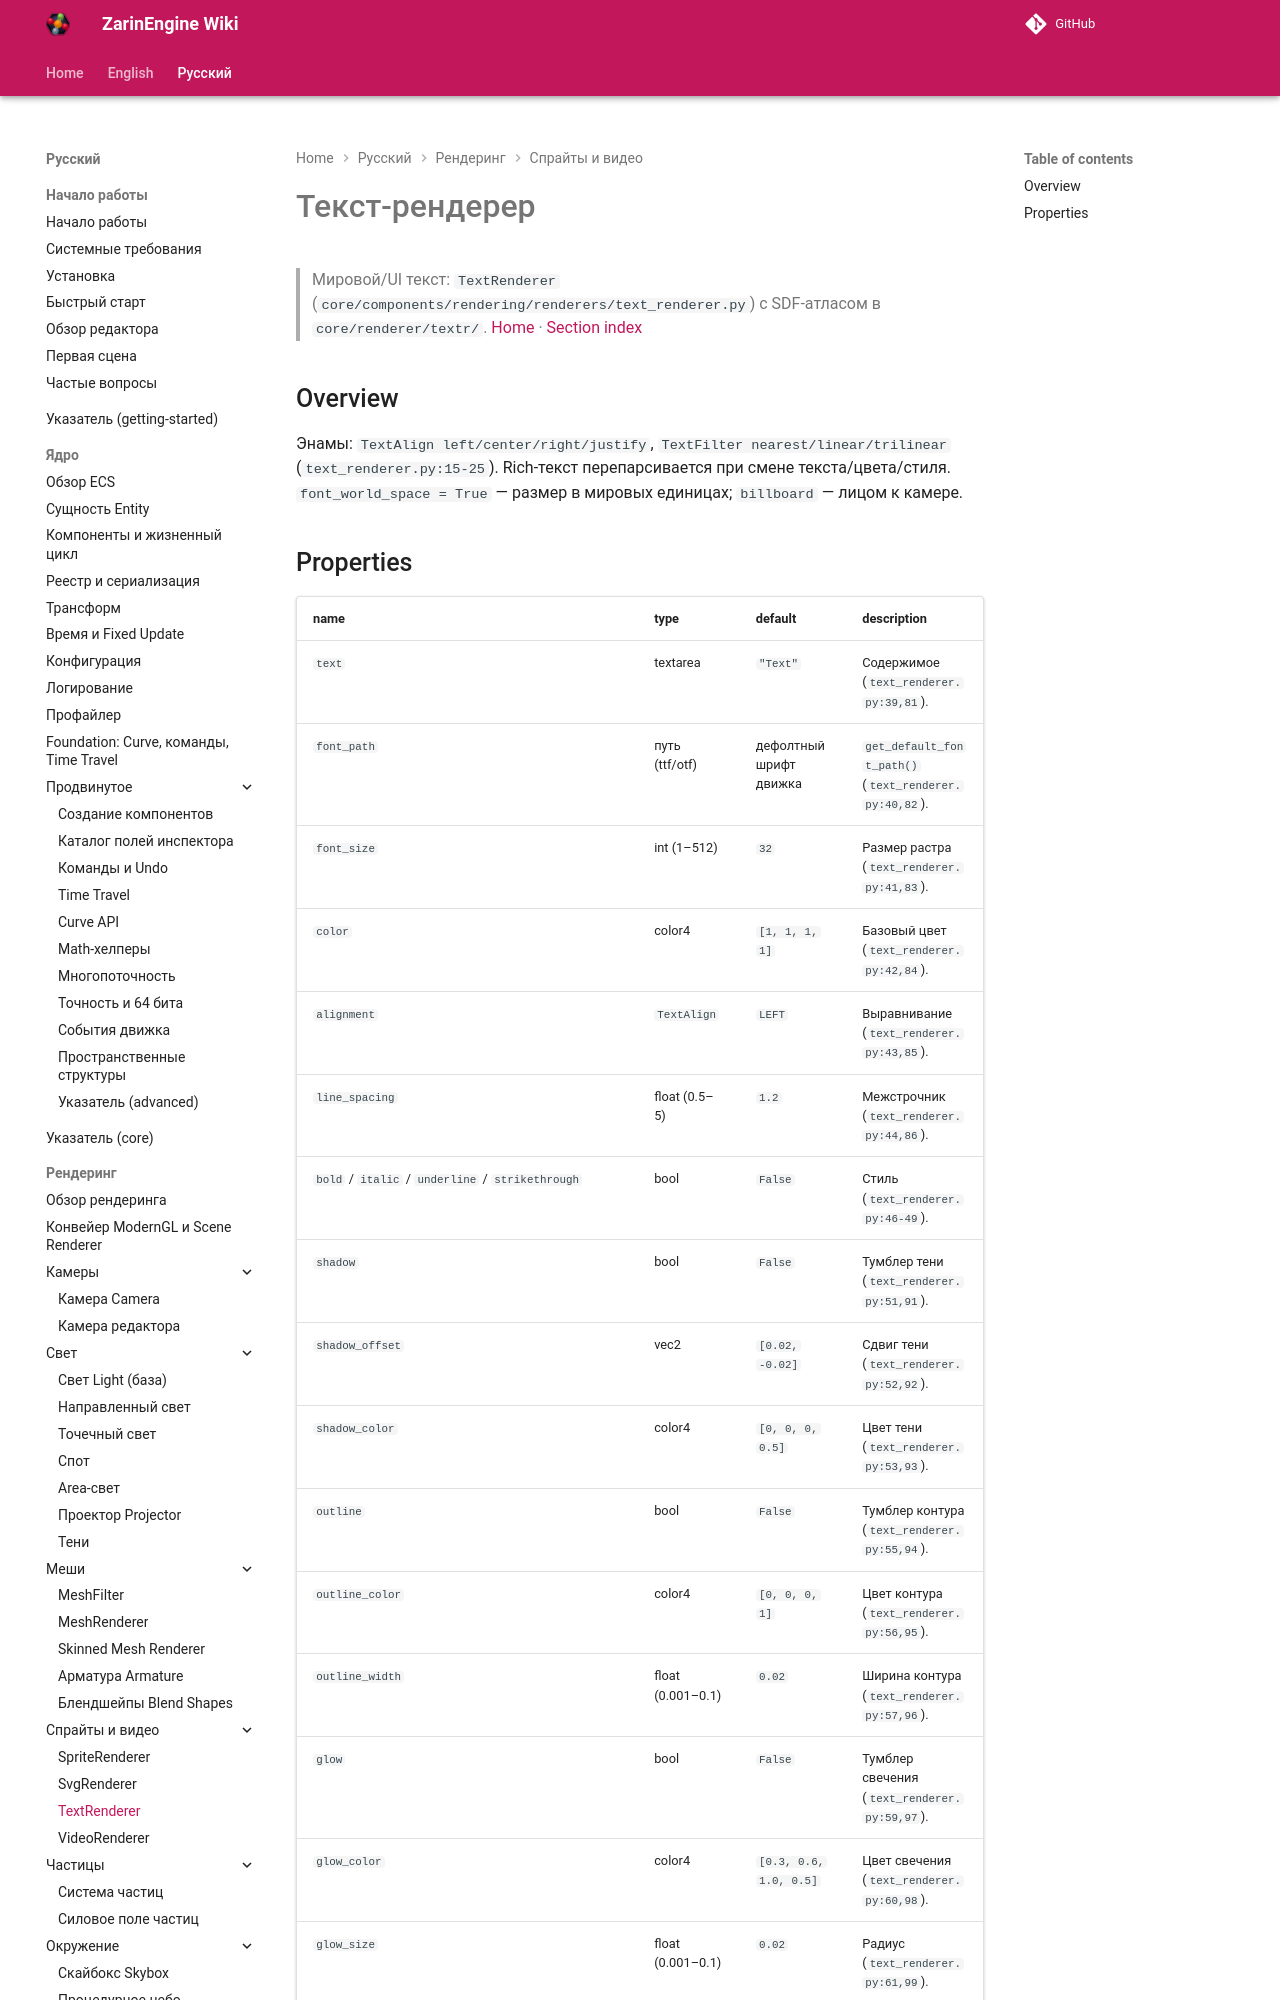

repository: EgorKonstrukt/ZarinEngineWiki · page: ru/rendering/text-renderer/index.html · generator: mkdocs

# Текст-рендерер
> Мировой/UI текст: `TextRenderer` (`core/components/rendering/renderers/text_renderer.py`) с SDF-атласом в `core/renderer/textr/`.
[Home](../../index.md) · [Section index](./_section.md)
## Overview
Энамы: `TextAlign left/center/right/justify`, `TextFilter nearest/linear/trilinear` (`text_renderer.py:15-25`). Rich-текст перепарсивается при смене текста/цвета/стиля. `font_world_space = True` — размер в мировых единицах; `billboard` — лицом к камере.
